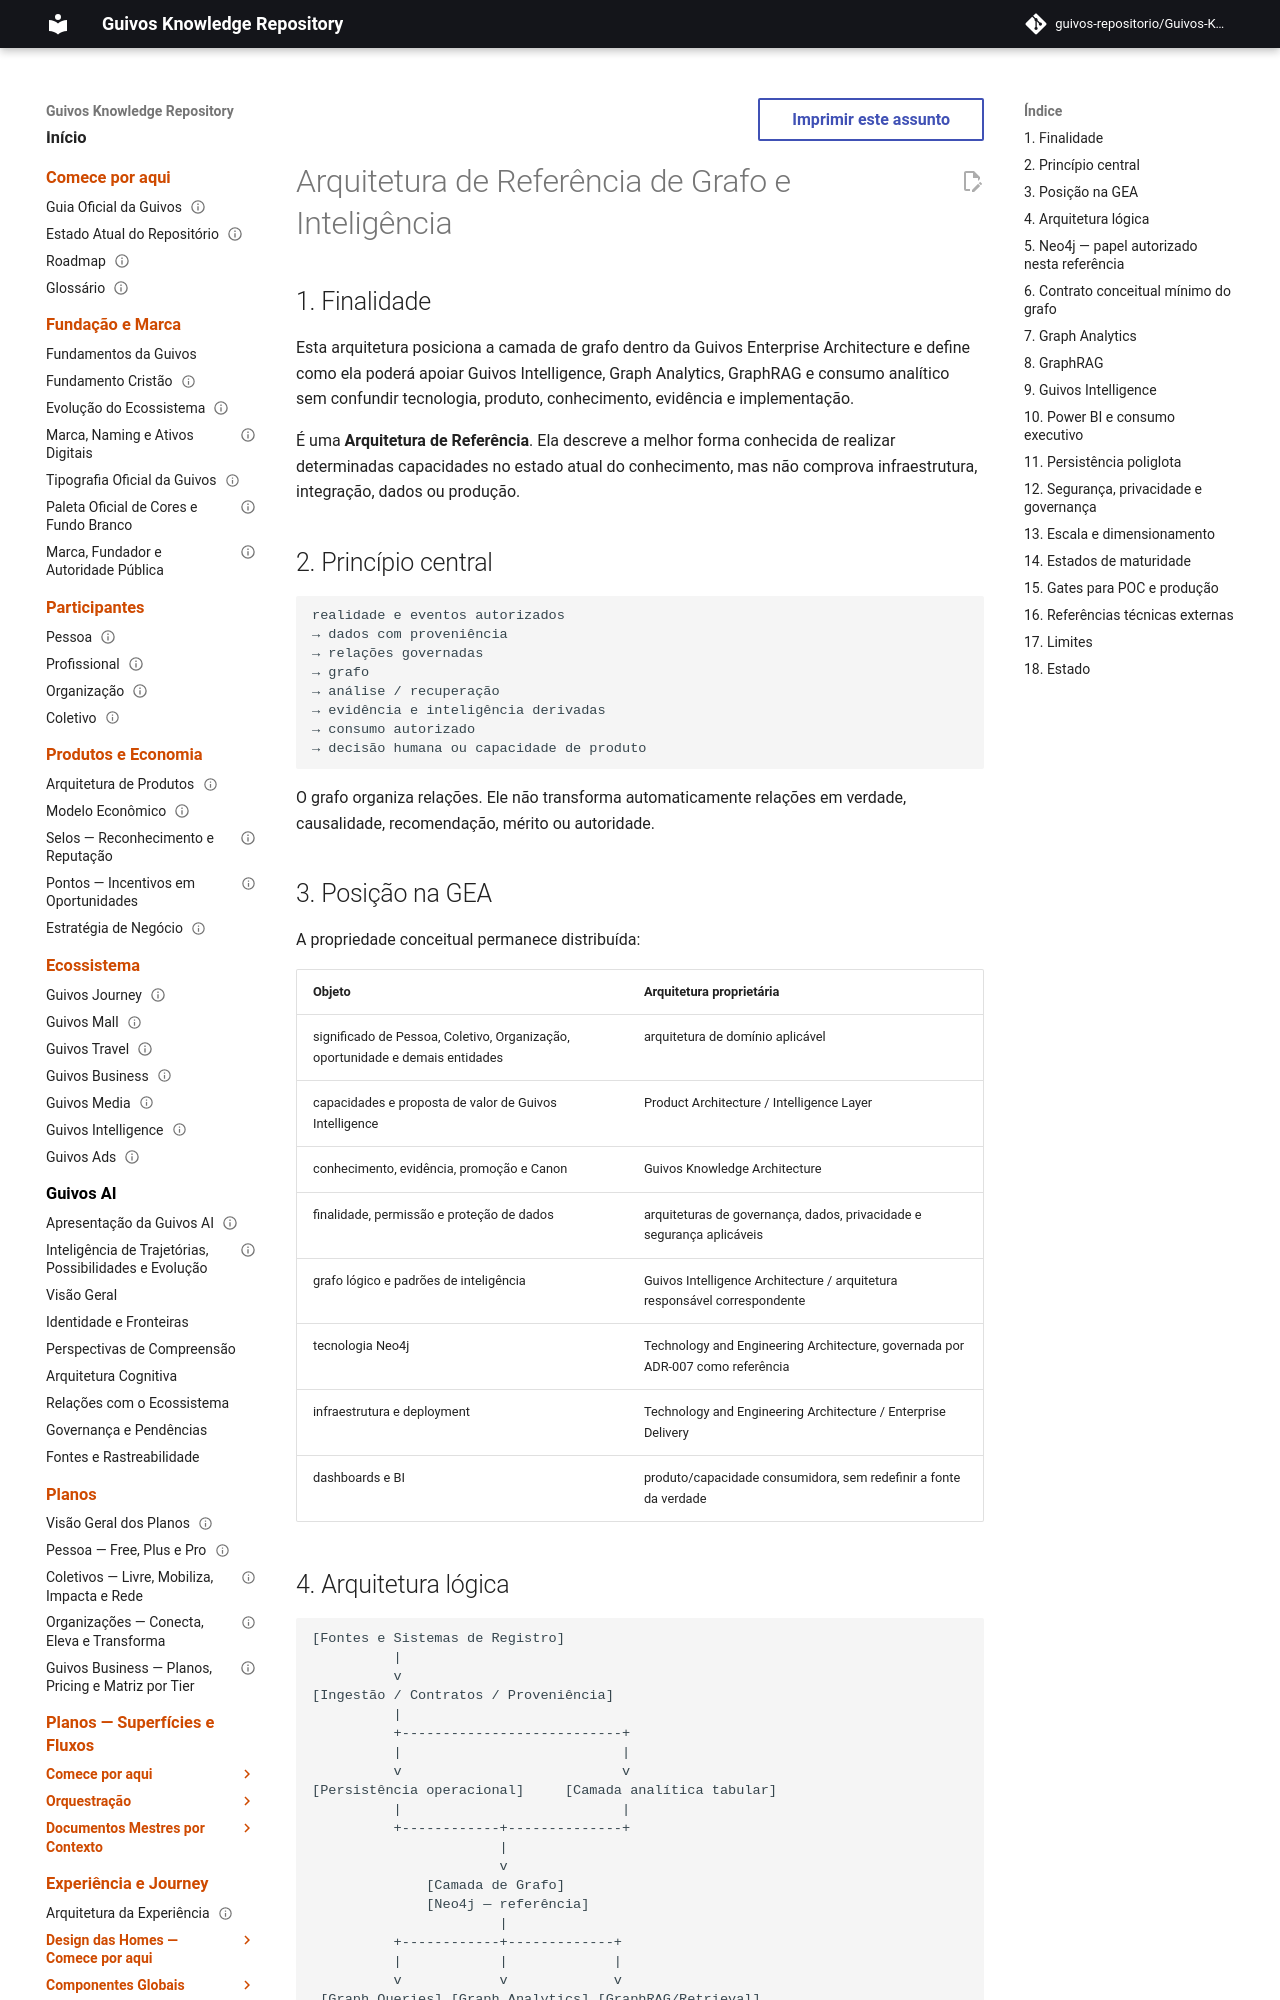

repository: guivos-repositorio/Guivos-Knowledge-Repository · page: enterprise-architecture/graph-intelligence-reference-architecture/index.html · generator: mkdocs

---
id: GEA-GRAPH-REFERENCE-001
title: Arquitetura de Referência de Grafo e Inteligência
status: active
version: 0.1.2
owner: Guivos Enterprise Architecture
last_updated: 2026-08-08
depends_on:
  - GEA-000
  - ADR-003
  - ADR-005
  - ADR-007
  - GPA-006
related:
  - GKR-STATE-001
normative: true
---

# Arquitetura de Referência de Grafo e Inteligência

## 1. Finalidade

Esta arquitetura posiciona a camada de grafo dentro da Guivos Enterprise Architecture e define como ela poderá apoiar Guivos Intelligence, Graph Analytics, GraphRAG e consumo analítico sem confundir tecnologia, produto, conhecimento, evidência e implementação.

É uma **Arquitetura de Referência**. Ela descreve a melhor forma conhecida de realizar determinadas capacidades no estado atual do conhecimento, mas não comprova infraestrutura, integração, dados ou produção.

## 2. Princípio central

```text
realidade e eventos autorizados
→ dados com proveniência
→ relações governadas
→ grafo
→ análise / recuperação
→ evidência e inteligência derivadas
→ consumo autorizado
→ decisão humana ou capacidade de produto
```

O grafo organiza relações. Ele não transforma automaticamente relações em verdade, causalidade, recomendação, mérito ou autoridade.

## 3. Posição na GEA

A propriedade conceitual permanece distribuída:

| Objeto | Arquitetura proprietária |
|---|---|
| significado de Pessoa, Coletivo, Organização, oportunidade e demais entidades | arquitetura de domínio aplicável |
| capacidades e proposta de valor de Guivos Intelligence | Product Architecture / Intelligence Layer |
| conhecimento, evidência, promoção e Canon | Guivos Knowledge Architecture |
| finalidade, permissão e proteção de dados | arquiteturas de governança, dados, privacidade e segurança aplicáveis |
| grafo lógico e padrões de inteligência | Guivos Intelligence Architecture / arquitetura responsável correspondente |
| tecnologia Neo4j | Technology and Engineering Architecture, governada por ADR-007 como referência |
| infraestrutura e deployment | Technology and Engineering Architecture / Enterprise Delivery |
| dashboards e BI | produto/capacidade consumidora, sem redefinir a fonte da verdade |
